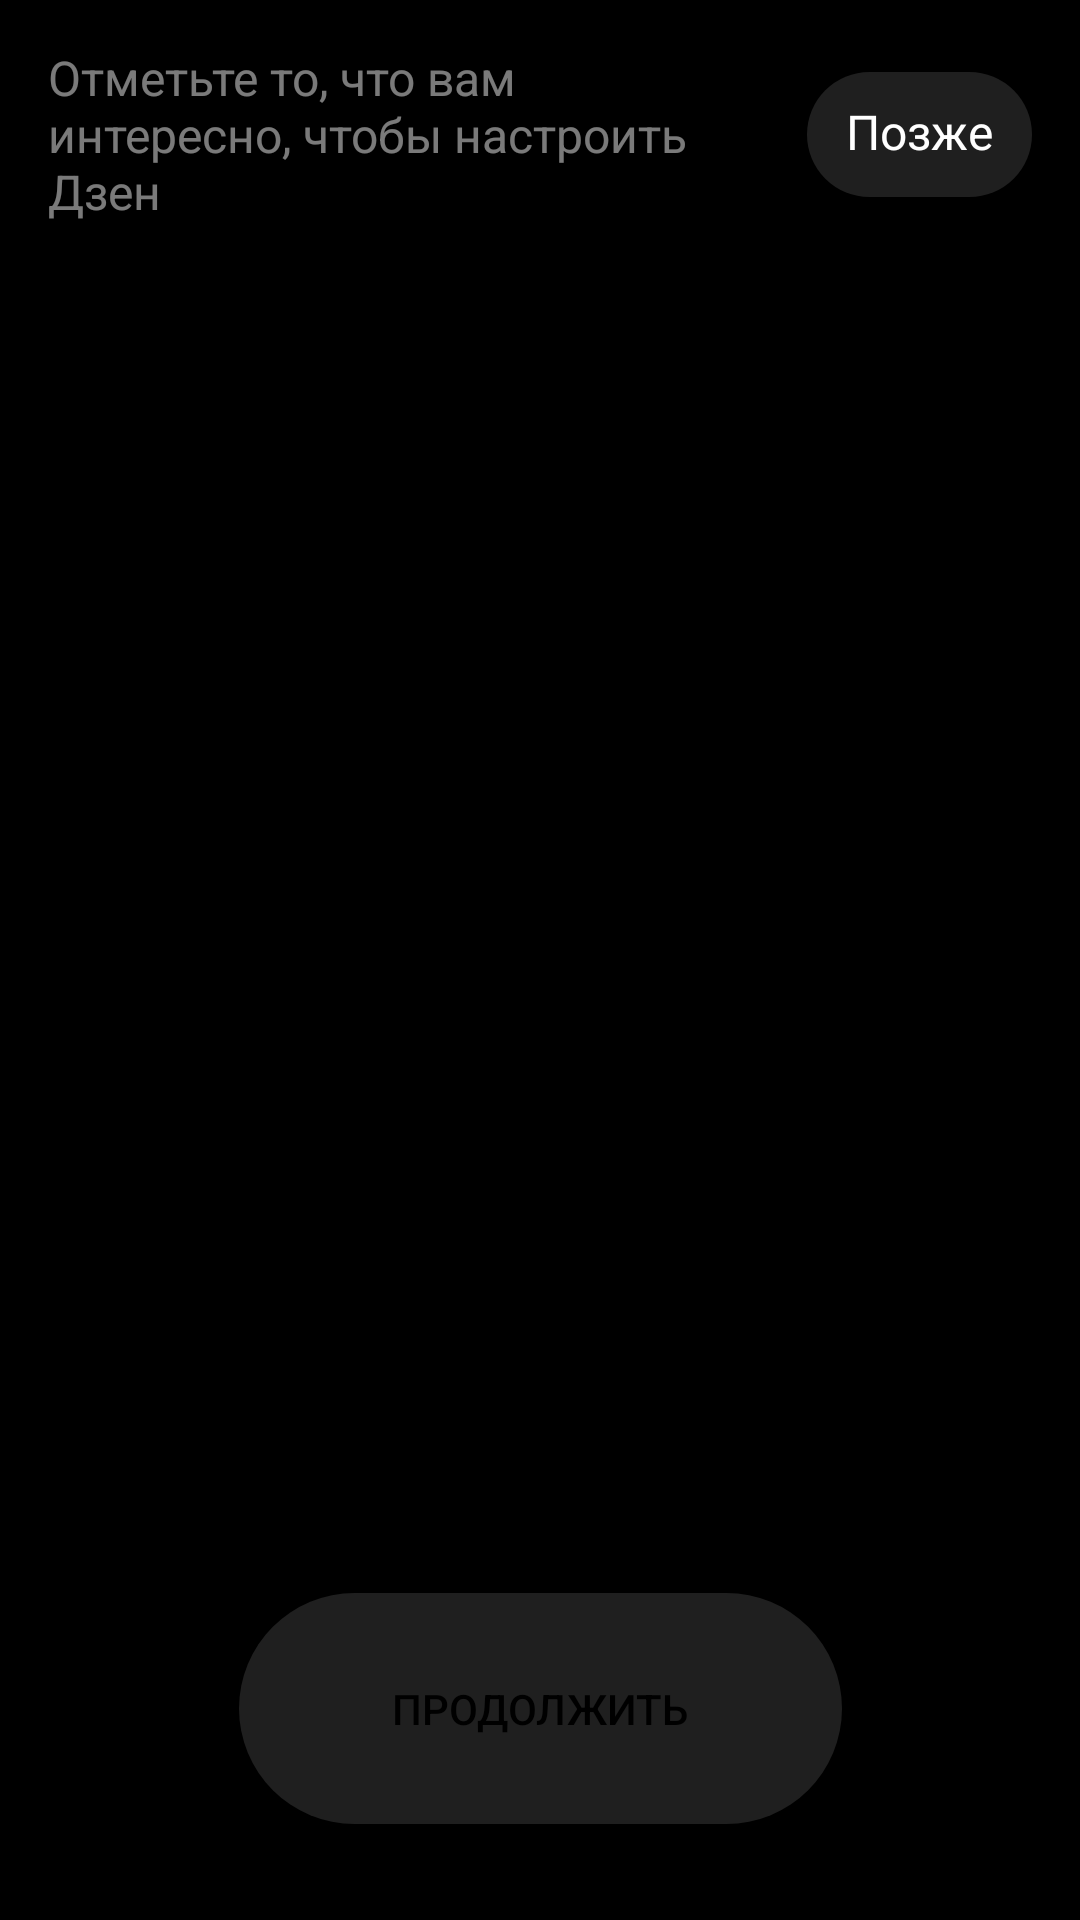

Layout XML and referenced resources for this Android screen:
<!-- AndroidManifest.xml: application theme App.Theme -->
<!-- res/layout/fmt_preferences_choosing.xml -->
<?xml version="1.0" encoding="utf-8"?>
<androidx.constraintlayout.widget.ConstraintLayout xmlns:android="http://schemas.android.com/apk/res/android"
    xmlns:app="http://schemas.android.com/apk/res-auto"
    xmlns:tools="http://schemas.android.com/tools"
    android:id="@+id/root"
    android:layout_width="match_parent"
    android:layout_height="match_parent"
    android:background="@color/background_primary">

    <TextView
        android:id="@+id/description"
        android:layout_width="0dp"
        android:layout_height="wrap_content"
        android:layout_marginStart="@dimen/preferences_screen_description_margin_start"
        android:layout_marginEnd="@dimen/preferences_screen_description_margin_end"
        android:text="@string/preferences_choosing_description"
        android:textColor="@color/text_secondary"
        android:textSize="16sp"
        app:layout_constraintBottom_toBottomOf="@id/later"
        app:layout_constraintEnd_toStartOf="@id/later"
        app:layout_constraintStart_toStartOf="parent"
        app:layout_constraintTop_toTopOf="@id/later" />

    <TextView
        android:id="@+id/later"
        style="@style/ChipStyle"
        android:layout_width="wrap_content"
        android:layout_height="wrap_content"
        android:layout_marginTop="@dimen/preferences_screen_label_margin_top"
        android:layout_marginEnd="@dimen/preferences_screen_label_margin_end"
        android:text="@string/preferences_choosing_later"
        android:textColor="@color/text_reversed"
        android:textSize="16sp"
        app:layout_constraintEnd_toEndOf="parent"
        app:layout_constraintTop_toTopOf="parent" />

    <androidx.recyclerview.widget.RecyclerView
        android:id="@+id/categories"
        android:layout_width="match_parent"
        android:layout_height="0dp"
        android:layout_marginHorizontal="@dimen/preferences_screen_categories_margin_horizontal"
        android:layout_marginTop="@dimen/preferences_screen_categories_margin_top"
        android:layout_marginBottom="@dimen/preferences_screen_categories_margin_bottom"
        app:layout_constraintTop_toBottomOf="@id/description"
        app:layout_constraintBottom_toTopOf="@id/submit"
        tools:itemCount="30"
        tools:listitem="@layout/view_category_item" />

    <View
        android:layout_width="match_parent"
        android:layout_height="@dimen/preferences_screen_shadow_height"
        android:background="@drawable/shadow_gradient"
        app:layout_constraintBottom_toTopOf="@id/submit"/>

    <androidx.appcompat.widget.AppCompatButton
        android:id="@+id/submit"
        style="@style/ButtonStyle"
        android:layout_width="wrap_content"
        android:layout_height="wrap_content"
        android:text="@string/preferences_choosing_enter"
        android:layout_marginBottom="@dimen/preferences_screen_button_margin_bottom"
        android:enabled="false"
        app:layout_constraintBottom_toBottomOf="parent"
        app:layout_constraintStart_toStartOf="parent"
        app:layout_constraintEnd_toEndOf="parent"/>

</androidx.constraintlayout.widget.ConstraintLayout>
<!-- res/layout/view_category_item.xml (included above) -->
<?xml version="1.0" encoding="utf-8"?>
<RelativeLayout xmlns:android="http://schemas.android.com/apk/res/android"
    xmlns:tools="http://schemas.android.com/tools"
    android:id="@+id/root"
    android:layout_width="wrap_content"
    android:layout_height="wrap_content"
    android:layout_margin="@dimen/category_item_margin"
    android:background="@drawable/drw_category_item_background">

    <TextView
        android:id="@+id/category_title"
        android:layout_width="wrap_content"
        android:layout_height="wrap_content"
        android:layout_marginStart="@dimen/category_item_title_margin_start"
        android:layout_marginTop="@dimen/category_item_title_margin_top"
        android:textColor="@color/text_reversed"
        android:textSize="16sp"
        tools:text="@tools:sample/cities[1]" />

    <View
        android:id="@+id/view"
        android:layout_width="@dimen/separator_width"
        android:layout_height="@dimen/separator_height"
        android:layout_marginVertical="10dp"
        android:layout_marginStart="11dp"
        android:layout_toEndOf="@+id/category_title"

        android:background="@drawable/drw_separator" />

    <View
        android:id="@+id/checker"
        android:layout_width="@dimen/category_item_icon_size"
        android:layout_height="@dimen/category_item_icon_size"
        android:layout_margin="@dimen/category_item_icon_margin"
        android:layout_toEndOf="@id/view"
        android:background="@drawable/drw_selector" />

</RelativeLayout>
<!-- resources referenced by this layout -->
<resources>
  <color name="background_primary">#000000</color>
  <color name="text_reversed">#FFFFFF</color>
  <color name="text_secondary">#7AFFFFFF</color>
  <dimen name="category_item_icon_margin">8dp</dimen>
  <dimen name="category_item_icon_size">24dp</dimen>
  <dimen name="category_item_margin">4dp</dimen>
  <dimen name="category_item_title_margin_start">12dp</dimen>
  <dimen name="category_item_title_margin_top">9dp</dimen>
  <dimen name="preferences_screen_button_margin_bottom">32dp</dimen>
  <dimen name="preferences_screen_categories_margin_bottom">20dp</dimen>
  <dimen name="preferences_screen_categories_margin_horizontal">12dp</dimen>
  <dimen name="preferences_screen_categories_margin_top">16dp</dimen>
  <dimen name="preferences_screen_description_margin_end">12dp</dimen>
  <dimen name="preferences_screen_description_margin_start">16dp</dimen>
  <dimen name="preferences_screen_label_margin_end">16dp</dimen>
  <dimen name="preferences_screen_label_margin_top">24dp</dimen>
  <dimen name="preferences_screen_shadow_height">96dp</dimen>
  <dimen name="separator_height">20dp</dimen>
  <dimen name="separator_width">1dp</dimen>
  <!-- drawable drw_selector (drawable) -->
  <?xml version="1.0" encoding="utf-8"?>
  <level-list xmlns:android="http://schemas.android.com/apk/res/android">
      <item
          android:drawable="@drawable/v_ic_plus"
          android:maxLevel="0" />
      <item
          android:drawable="@drawable/v_ic_confirmed"
          android:maxLevel="1" />
  </level-list>
  <!-- drawable shadow_gradient (drawable) -->
  <?xml version="1.0" encoding="utf-8"?>
  <shape xmlns:android="http://schemas.android.com/apk/res/android"
      android:shape="rectangle">
      <gradient
          android:angle="90"
          android:type="linear"
          android:startColor="@color/background_primary"/>
  </shape>
  <string name="preferences_choosing_description">Отметьте то, что вам интересно, чтобы настроить Дзен</string>
  <string name="preferences_choosing_enter">Продолжить</string>
  <string name="preferences_choosing_later">Позже</string>
  <style name="ButtonStyle">
          <item name="android:background">@drawable/drw_button_background</item>
          <item name="android:paddingVertical">29dp</item>
          <item name="android:paddingHorizontal">51dp</item>
          <item name="android:textColor">@color/text_primary</item>
      </style>
  <style name="ChipStyle">
          <item name="android:paddingTop">9dp</item>
          <item name="android:paddingBottom">11dp</item>
          <item name="android:paddingStart">13dp</item>
          <item name="android:paddingEnd">13dp</item>
          <item name="android:background">@drawable/drw_chip_background</item>
      </style>
  <style name="App.Theme" parent="Theme.MaterialComponents.DayNight.NoActionBar">
          <item name="colorPrimary">@color/accent_primary</item>
          <item name="colorPrimaryDark">@color/background_primary</item>
          <item name="android:windowBackground">@color/background_primary</item>
          <item name="android:textColor">@color/text_reversed</item>
      </style>
  <color name="ripple_color">#FFFFFF</color>
  <dimen name="category_item_corner_radius">12dp</dimen>
  <color name="accent_secondary">#2BFFFFFF</color>
  <color name="accent_primary">#FF5317</color>
  <color name="separator_color">#45FFFFFF</color>
  <dimen name="separator_corners_radius">1dp</dimen>
  <color name="text_primary">#000000</color>
  <!-- drawable drw_chip_background (drawable) -->
  <?xml version="1.0" encoding="utf-8"?>
  <ripple xmlns:android="http://schemas.android.com/apk/res/android"
      android:color="@color/ripple_color">
      <item>
          <shape android:shape="rectangle">
              <solid android:color="@color/background_secondary" />
              <corners android:radius="40dp" />
          </shape>
      </item>
  </ripple>
  <color name="background_secondary">#1FFFFFFF</color>
  <color name="background_reversed">#FFFFFF</color>
</resources>
